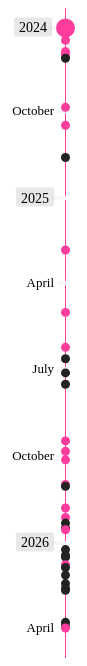
D3 v7 page, settled after 480 driven frames (8 s of simulated time); the page loaded 1 data file(s).


      var tooltip = document.getElementById("tooltip");
      const svg = d3.select("#timeline");
      const html = document.documentElement;
      const margin = { top: 20, right: 20, bottom: 30, left: 63 };
      const width = 80 - margin.left - margin.right;
      const height = 650 - margin.top - margin.bottom;

      var loadedData;

      const y = d3.scaleTime().range([0, height]);

      const x = d3
        .scaleBand()
        .domain([0, 1]) // use index as y-axis
        .range([0, width])
        .padding(0.1);

      const monthNames = [
        "January",
        "February",
        "March",
        "April",
        "May",
        "June",
        "July",
        "August",
        "September",
        "October",
        "November",
        "December",
      ];

      const parseDate = d3.timeParse("%d.%m.%y");
      d3.csv("combined_timeline.csv").then((data) => {
        loadedData = data.map((d) => {
          const date = parseDate(d.date);
          return {
            ...d,
            year: date.getFullYear(),
            month: date.getMonth(),
            day: date.getDate(),
            _dateObj: new Date(
              date.getFullYear(),
              date.getMonth(),
              date.getDate(),
            ),
            cat: (d.cat || "").trim(),
          };
        });

        // Sort ascending by date
        loadedData.sort((a, b) => a._dateObj - b._dateObj);
        updateChart();
      });

      const updateChart = function () {
        y.domain(
          d3.extent(loadedData, (d) => new Date(d.year, d.month, d.day)),
        );
        const g = svg
          .append("g")
          .attr("transform", `translate(${margin.left},${margin.top})`);

        console.log(loadedData);

        g.append("g")
          .attr("class", "x axis")
          .attr("transform", "translate(0, 0)")
          .call(d3.axisLeft(y).ticks(0));

        g.append("line")
          .attr("x1", 0.5) // Start at this x
          .attr("y1", 0 - margin.top) // Start at the top of the chart
          .attr("x2", 0.5) // End at the same x
          .attr("y2", height + margin.bottom) // End at the bottom of the chart
          .attr("stroke", "#ff3d9d") // Color of the line
          .attr("stroke-width", 1); // Width of the line

        const yearTicks = y.ticks(d3.timeYear.every(1));

        // Add year ticks to y-axis
        g.append("g")
          .attr("class", "tick")
          .attr("class", "year-ticks")
          .call(
            d3
              .axisLeft(y)
              .tickValues(yearTicks)
              .tickSize(15)
              .tickFormat(d3.timeFormat("%Y")),
          );

        const firstDataEntryDate = loadedData[0].date;
        g.append("g")
          .attr("class", "tick")
          .attr("class", "year-ticks")
          .call(
            d3
              .axisLeft(y)
              .tickSize(15)
              .tickValues([firstDataEntryDate]) // Use only the specific date
              .tickFormat(() => "2024"), // Custom label
          );

        // Style the tick text
        g.selectAll(".tick").each(function (d) {
          // Select the text element and get its position
          const tick = d3.select(this);
          const text = tick.select("text");

          const bbox = text.node().getBBox(); // Get the bounding box of the text

          // Create a background rectangle
          tick
            .insert("rect", "text")
            .attr("x", bbox.x - 5)
            .attr("y", bbox.y - 3)
            .attr("width", bbox.width + 10)
            .attr("height", bbox.height + 4)
            .attr("fill", "#232222")
            .attr("opacity", "0.1")
            .attr("rx", 2);
        });

        const additionalTicks = [];
        for (let year = 2024; year <= 2026; year++) {
          if (year === 2024) {
            additionalTicks.push(new Date(year, 9, 1));
          } else {
            additionalTicks.push(new Date(year, 3, 1));
            additionalTicks.push(new Date(year, 6, 1));
            additionalTicks.push(new Date(year, 9, 1));
          }
        }

        // Add additional ticks to y-axis
        g.append("g")
          .attr("class", "tick")
          .attr("class", "month-ticks")
          .call(
            d3
              .axisLeft(y)
              .tickSize(10)
              .tickValues(additionalTicks)
              .tickFormat(d3.timeFormat("%B")),
          );

        g.selectAll(".tick").attr("transform", (d) => {
          const yValue = y(d);
          return `translate(2, ${yValue})`;
        });

        const circles = g
          .selectAll(".event")
          .data(loadedData)
          .enter()
          .append("circle")
          // .join("circle")
          .attr("class", "event")
          .attr("cy", (d) => y(new Date(d.year, d.month, d.day)))
          .attr("cx", 0.5)
          .attr("r", 4.5)
          .attr("fill", (d) => (d.cat === "pal_action" ? "#222" : "#ff3d9d"))
          .attr("stroke", (d) => (d.cat === "pal_action" ? "#222" : "#ff3d9d"))
          .on("click", (event, d) => {
            const idx = loadedData.indexOf(d);
            if (idx === -1) return;

            const maxScrollTop = Math.max(
              0,
              html.scrollHeight - window.innerHeight - 80,
            );
            const startFraction = idx / (totalKeyevents - 1 || 1);
            const endFraction = (idx + 1) / (totalKeyevents - 1 || 1);
            const midFraction = Math.min(
              1,
              Math.max(0, (startFraction + endFraction) / 2),
            );
            const targetScrollTop = Math.round(midFraction * maxScrollTop);

            window.scrollTo({ top: targetScrollTop, behavior: "smooth" });
          });

        const totalKeyevents = loadedData.length;

        const updateKeyevents = (progress) => {
          const currentKeyevent = Math.floor(progress * (totalKeyevents - 1));

          g.selectAll(".event").style("stroke-width", (d, i) =>
            i == currentKeyevent ? 10 : 0,
          );

          const { day, month, year, desc, date_label, source, cat } =
            loadedData[currentKeyevent];
          tooltip.style.top =
            progress * (window.innerHeight - 20 - tooltip.offsetHeight) + "px";
          tooltip.style.backgroundImage =
            cat == "pal_action"
              ? "none"
              : "url(../patterns/lines_1-to-10_pink_30percent.png)";

          tooltip.style.border =
            cat == "pal_action" ? "1.5px dashed #ff3d9d" : "none";

          tooltip.innerHTML = `<p><span class = "date">${date_label}</span></p><p>${desc}</p>${source ? `<p><a href="${source}" target="_blank">Source</a></p>` : ""}`;
        };

        const getPosition = function () {
          const scrollTop = html.scrollTop;
          const maxScrollTop = html.scrollHeight - window.innerHeight - 20;
          const scrollFraction = scrollTop / maxScrollTop;

          updateKeyevents(scrollFraction);
        };
        getPosition();

        window.addEventListener("scroll", () => {
          getPosition();
        });
      };
    

### data: combined_timeline.csv
date, date_label, desc, source, cat
5.7.24, 5 July 2024, The UK’s Labour Party assumes government…, https://labour.org.uk/updates/stories/la…, general
5.7.24, 5 July 2024, Labour retains the 2022 Police, Crime, C…, , general
7.7.24, 5 July 2024, Labour retains the 2023 Public Order Act…, https://www.stop-watch.org/what-we-do/re…, general
9.7.24, 5 July 2024, Labour gets rid of the controversial Rwa…, , general
18.7.24, 18 July 2024, Five Just Stop Oil activists, including …, https://www.theguardian.com/environment/…, general
30.7.24, 30 July - 5 August 2024, Far-right anti-immigration protests and …, https://www.bbc.co.uk/news/articles/c99v…, general
2.8.24, 30 July - 5 August 2024, Police use Retrospective Facial Recognit…, https://www.standard.co.uk/news/politics…, general
5.8.24, 30 July - 5 August 2024, In response to the riots, the government…, https://www.theguardian.com/uk-news/arti…, general
27.9.24, 27 September 2024, Just Stop Oil activists throw soup on Va…, https://www.bbc.co.uk/news/articles/c243…, general
16.10.24, 16 October 2024, A Labour junior minister says that secti…, https://questions-statements.parliament.…, general
25.2.25, 25 February 2025, Labour introduces the Crime and Policing…, https://bills.parliament.uk/bills/3938, general
2.5.25, 2 May 2025, The UK Court of Appeal dismisses a gover…, https://www.libertyhumanrights.org.uk/fu…, general
8.6.25, 18 June 2025, UK environmental activists Chris Packham…, https://www.leighday.co.uk/news/press-re…, general
15.9.25, 15 September 2025, Metropolitan Police decline to use Live …, https://www.bbc.co.uk/news/articles/c75q…, general
26.9.25, 26 September 2025, The government announces it will be pres…, https://www.gov.uk/government/news/new-d…, general
5.10.25, 5 October 2025, Home Secretary Shabana Mahmood grants po…, https://www.theguardian.com/uk-news/2025…, general
31.10.25, 31 October 2025, Three Just Stop Oil activists cleared ov…, https://www.bbc.co.uk/news/articles/cjek…, general
25.11.25, 25 November 2025, Labour announces that they intend to get…, https://www.bbc.co.uk/news/articles/cy7v…, general
5.12.25, 5 December 2025, Four Just Stop Oil protesters jailed for…, https://juststopoil.org/2025/12/05/four-…, general
18.12.25, 18 December 2025, The Employment Rights Act 2025 receives …, https://assets.publishing.service.gov.uk…, general
24.1.26, 26 January 2026, The government announces sweeping reform…, https://www.gov.uk/government/news/white…, general
1.4.26, 1 April 2026, Ben Jamal, director of the Palestine Sol…, https://www.theguardian.com/uk-news/2026…, general
6.8.24, 6 August 2024, Six Palestine Action members raid a manu…, https://filtonactionists.com/meet-the-fi…, pal_action
19.11.24, 19 November 2024, Eight more activists are arrested by cou…, https://www.bbc.com/news/articles/clygv1…, pal_action
20.6.25, 20 June 2025, Five activists break into the British Ai…, https://www.reuters.com/world/uk/pro-pal…, pal_action
5.7.25, 5 July 2025, The government proscribes Palestine Acti…, https://www.bbc.co.uk/news/articles/c2d0…, pal_action
17.7.25, 17 July 2025, Another six activists are arrested and r…, https://www.bbc.co.uk/news/articles/c4g8…, pal_action
2.11.25, 2 November 2025, Eight of the 29 Palestine Action-affilia…, https://truthout.org/articles/palestine-…, pal_action
11.12.25, 11 December 2025, Jeremy Corbyn and 40 other British MPs s…, https://morningstaronline.co.uk/article/…, pal_action
16.12.25, 16 December 2025, As of this date, the eight Palestine Act…, https://www.aljazeera.com/news/2025/12/1…, pal_action
8.1.26, 8 January 2026, Two Palestine Action protestors, Heba Mu…, https://www.aljazeera.com/news/2025/12/1…, pal_action
14.1.26, 14 January 2026, Hunger strikers Muraisi and Ahmed end th…, https://news.sky.com/story/palestine-act…, pal_action
16.1.26, 16 January 2026, The Brize Norton 5 plead not guilty to o…, https://www.bbc.co.uk/news/articles/c8e5…, pal_action
27.1.26, 27 January 2026, The last Palestine Action hunger and wat…, https://www.theguardian.com/uk-news/2026…, pal_action
4.2.26, 4 February 2026, Six of the Filton 24 activists are found…, https://thebristolcable.org/2026/02/pale…, pal_action
13.2.26, 13 February 2026, Proscription of Palestine Action under t…, https://www.theguardian.com/uk-news/2026…, pal_action
18.2.26, 18 February 2026, The remaining Filton 18 defendants are f…, https://www.aljazeera.com/news/2026/2/18…, pal_action
20.2.26, 20 February 2026, 17 of the remaining 18 defendants are gr…, https://www.bbc.co.uk/news/articles/cev7…, pal_action
26.3.26, 26 March 2026, The Metropolitan Police announce that th…, https://www.bbc.co.uk/news/articles/cew7…, pal_action
30.3.26, 30 March 2026, The Hertfordshire Police arrest the youn…, https://www.thenational.scot/news/259800…, pal_action